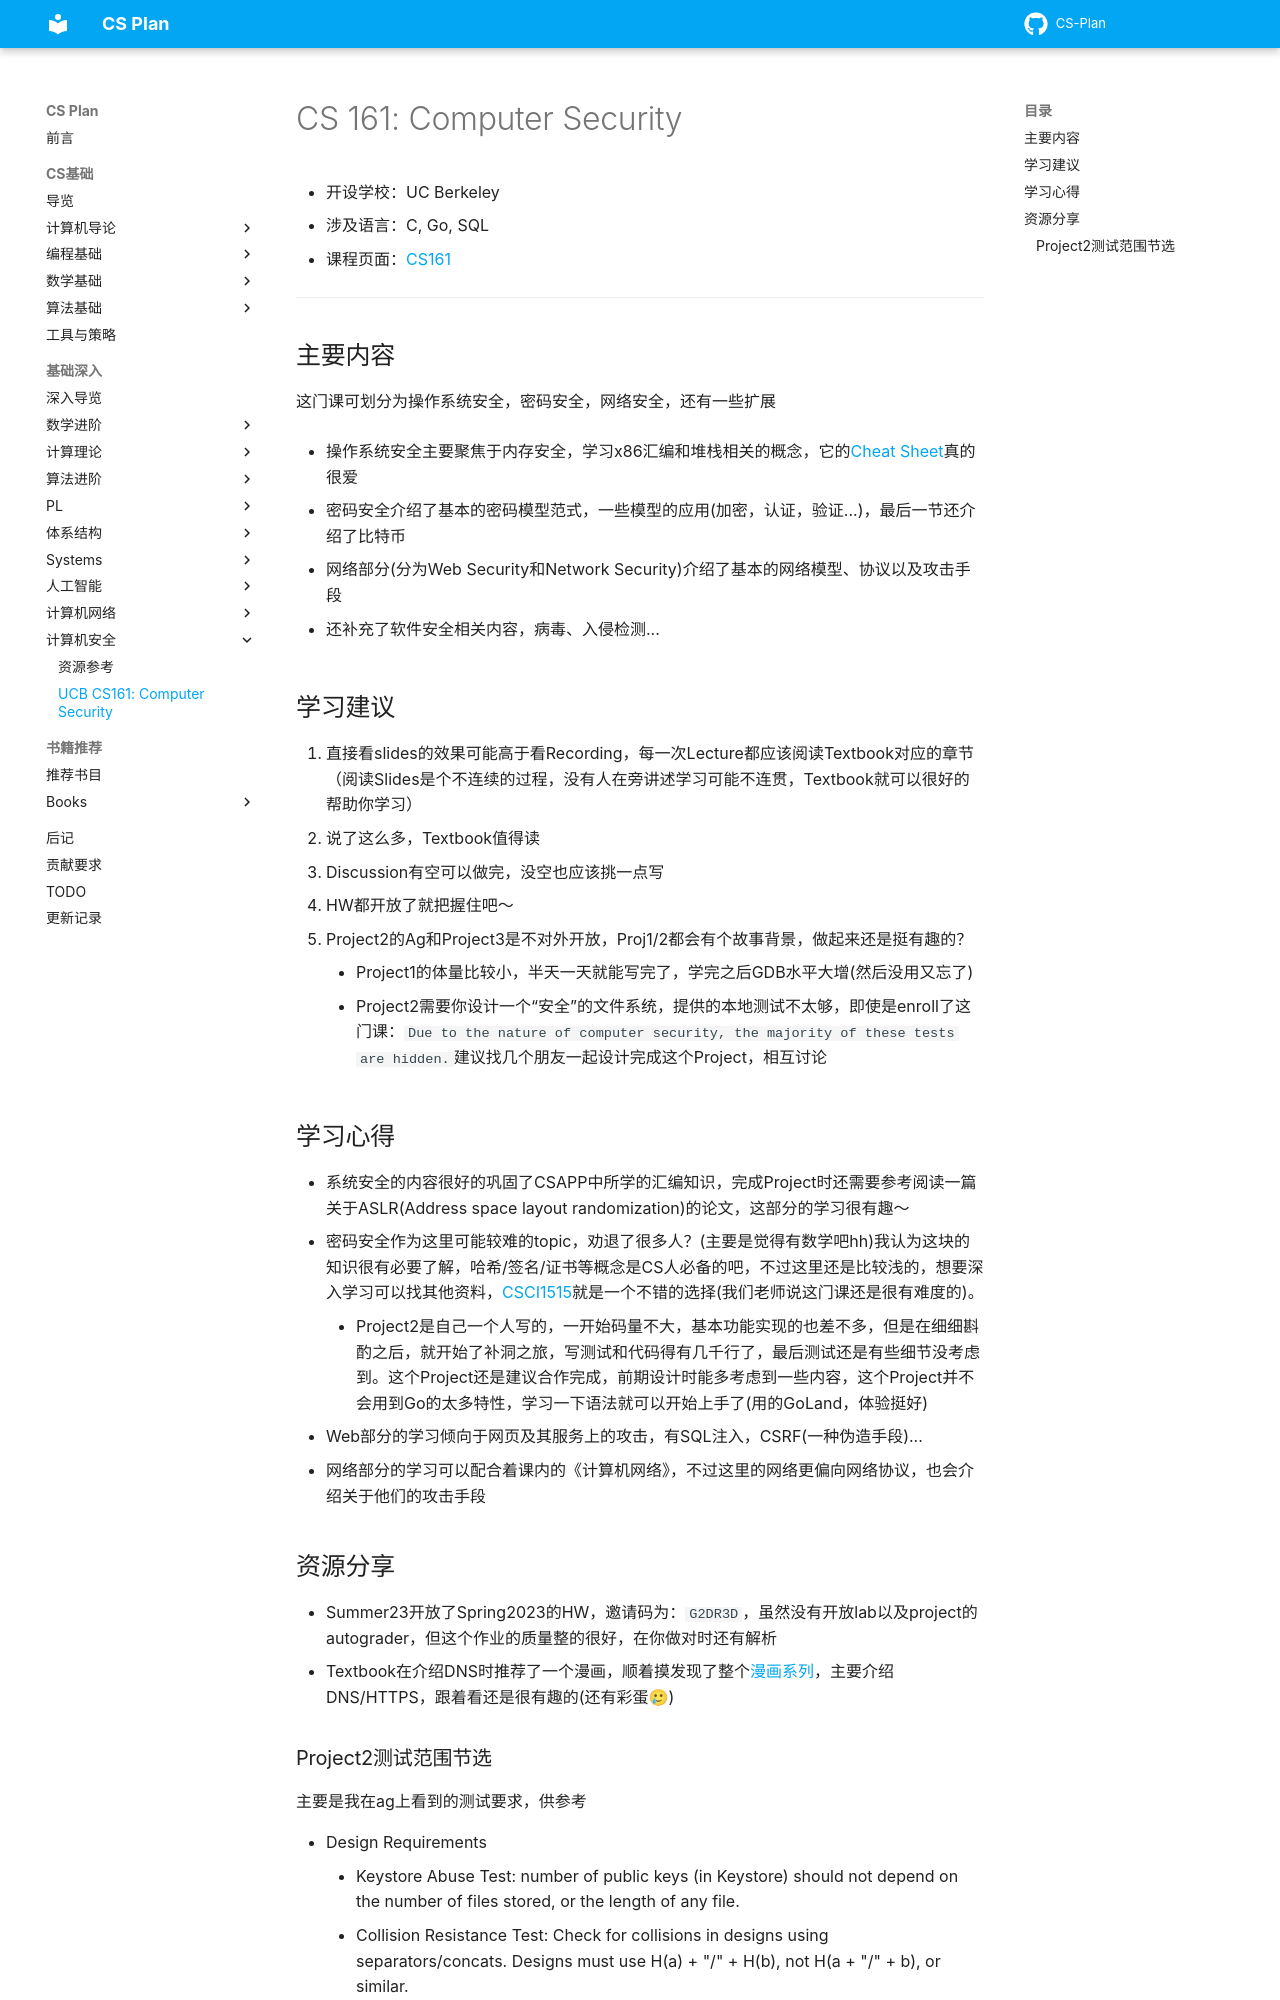

repository: MingLLuo/CS-Plan · page: 基础深入/课程推荐/计算机安全/综合/UCBCS161/index.html · generator: mkdocs

# CS 161: Computer Security

- 开设学校：UC Berkeley
- 涉及语言：C, Go, SQL
- 课程页面：[CS161](https://cs161.org)

---

## 主要内容

这门课可划分为操作系统安全，密码安全，网络安全，还有一些扩展

- 操作系统安全主要聚焦于内存安全，学习x86汇编和堆栈相关的概念，它的[Cheat Sheet](https://sp23.cs161.org/assets/projects/1/cheatsheet.pdf)真的很爱

- 密码安全介绍了基本的密码模型范式，一些模型的应用(加密，认证，验证...)，最后一节还介绍了比特币

- 网络部分(分为Web Security和Network Security)介绍了基本的网络模型、协议以及攻击手段

- 还补充了软件安全相关内容，病毒、入侵检测...

## 学习建议

1. 直接看slides的效果可能高于看Recording，每一次Lecture都应该阅读Textbook对应的章节（阅读Slides是个不连续的过程，没有人在旁讲述学习可能不连贯，Textbook就可以很好的帮助你学习）
2. 说了这么多，Textbook值得读
3. Discussion有空可以做完，没空也应该挑一点写
4. HW都开放了就把握住吧～
5. Project2的Ag和Project3是不对外开放，Proj1/2都会有个故事背景，做起来还是挺有趣的？
    - Project1的体量比较小，半天一天就能写完了，学完之后GDB水平大增(然后没用又忘了)
    - Project2需要你设计一个“安全”的文件系统，提供的本地测试不太够，即使是enroll了这门课：`Due to the nature of computer security, the majority of these tests are hidden.`建议找几个朋友一起设计完成这个Project，相互讨论

## 学习心得

- 系统安全的内容很好的巩固了CSAPP中所学的汇编知识，完成Project时还需要参考阅读一篇关于ASLR(Address space layout randomization)的论文，这部分的学习很有趣～
- 密码安全作为这里可能较难的topic，劝退了很多人？(主要是觉得有数学吧hh)我认为这块的知识很有必要了解，哈希/签名/证书等概念是CS人必备的吧，不过这里还是比较浅的，想要深入学习可以找其他资料，[CSCI1515](https://cs.brown.edu/courses/csci1515/)就是一个不错的选择(我们老师说这门课还是很有难度的)。
    - Project2是自己一个人写的，一开始码量不大，基本功能实现的也差不多，但是在细细斟酌之后，就开始了补洞之旅，写测试和代码得有几千行了，最后测试还是有些细节没考虑到。这个Project还是建议合作完成，前期设计时能多考虑到一些内容，这个Project并不会用到Go的太多特性，学习一下语法就可以开始上手了(用的GoLand，体验挺好)
- Web部分的学习倾向于网页及其服务上的攻击，有SQL注入，CSRF(一种伪造手段)...
- 网络部分的学习可以配合着课内的《计算机网络》，不过这里的网络更偏向网络协议，也会介绍关于他们的攻击手段

## 资源分享

- Summer23开放了Spring2023的HW，邀请码为：`G2DR3D`，虽然没有开放lab以及project的autograder，但这个作业的质量整的很好，在你做对时还有解析
- Textbook在介绍DNS时推荐了一个漫画，顺着摸发现了整个[漫画系列](https://dnsimple.com/comics)，主要介绍DNS/HTTPS，跟着看还是很有趣的(还有彩蛋🥲)
